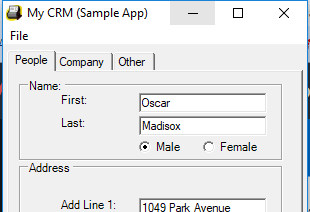
Task: Parallel bots
Workflow: Desktop Data capturing

Step 1: Open Application 'MyCRM.exe My' on 'Form1' (mycrm.exe)

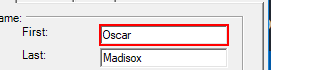
Step 2: type "[customersData.Rows(rowNum)("first name").ToString]" into 'textBoxPeopleFirstName'

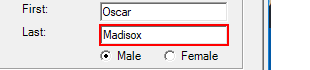
Step 3: type "[customersData.Rows(rowNum)("last name").ToString]" into 'textBoxPeopleLastName'

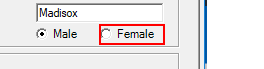
Step 4 [then]: click on 'radioButtonFemale'

Step 5 [else]: click on 'radioButtonMale' (no picture)

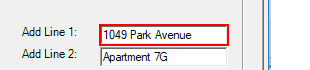
Step 6: type "[customersData.Rows(rowNum)("address").ToString]" into 'textBoxPeopleAddLine1'

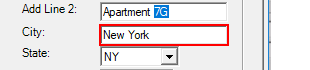
Step 7: type "[customersData.Rows(rowNum)("city").ToString]" into 'textBoxPeopleAddressCity'

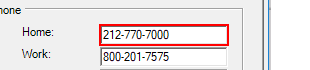
Step 8: type "[customersData.Rows(rowNum)("home phone").ToString]" into 'textBoxPeopleHomePhone'

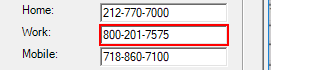
Step 9: type "[customersData.Rows(rowNum)("work phone").ToString]" into 'textBoxPeopleWorkPhone'

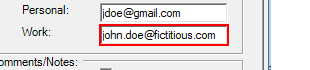
Step 10: type "[customersData.Rows(rowNum)("work email").ToString]" into 'textBoxPeopleWorkEmail'

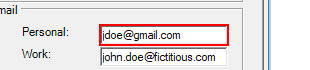
Step 11: type "[customersData.Rows(rowNum)("personal email").ToString]" into 'textBoxPeoplePersonalEmail'

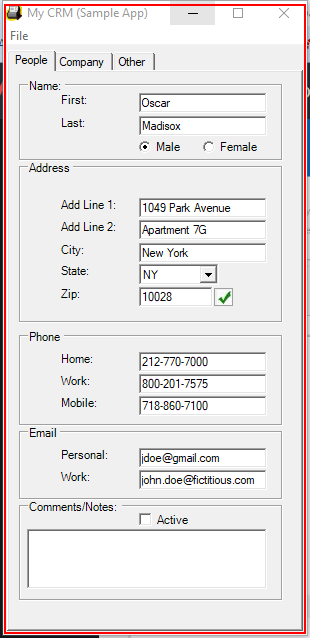
Step 12: Close Application 'MyCRM.exe My' on 'Form1' (mycrm.exe)